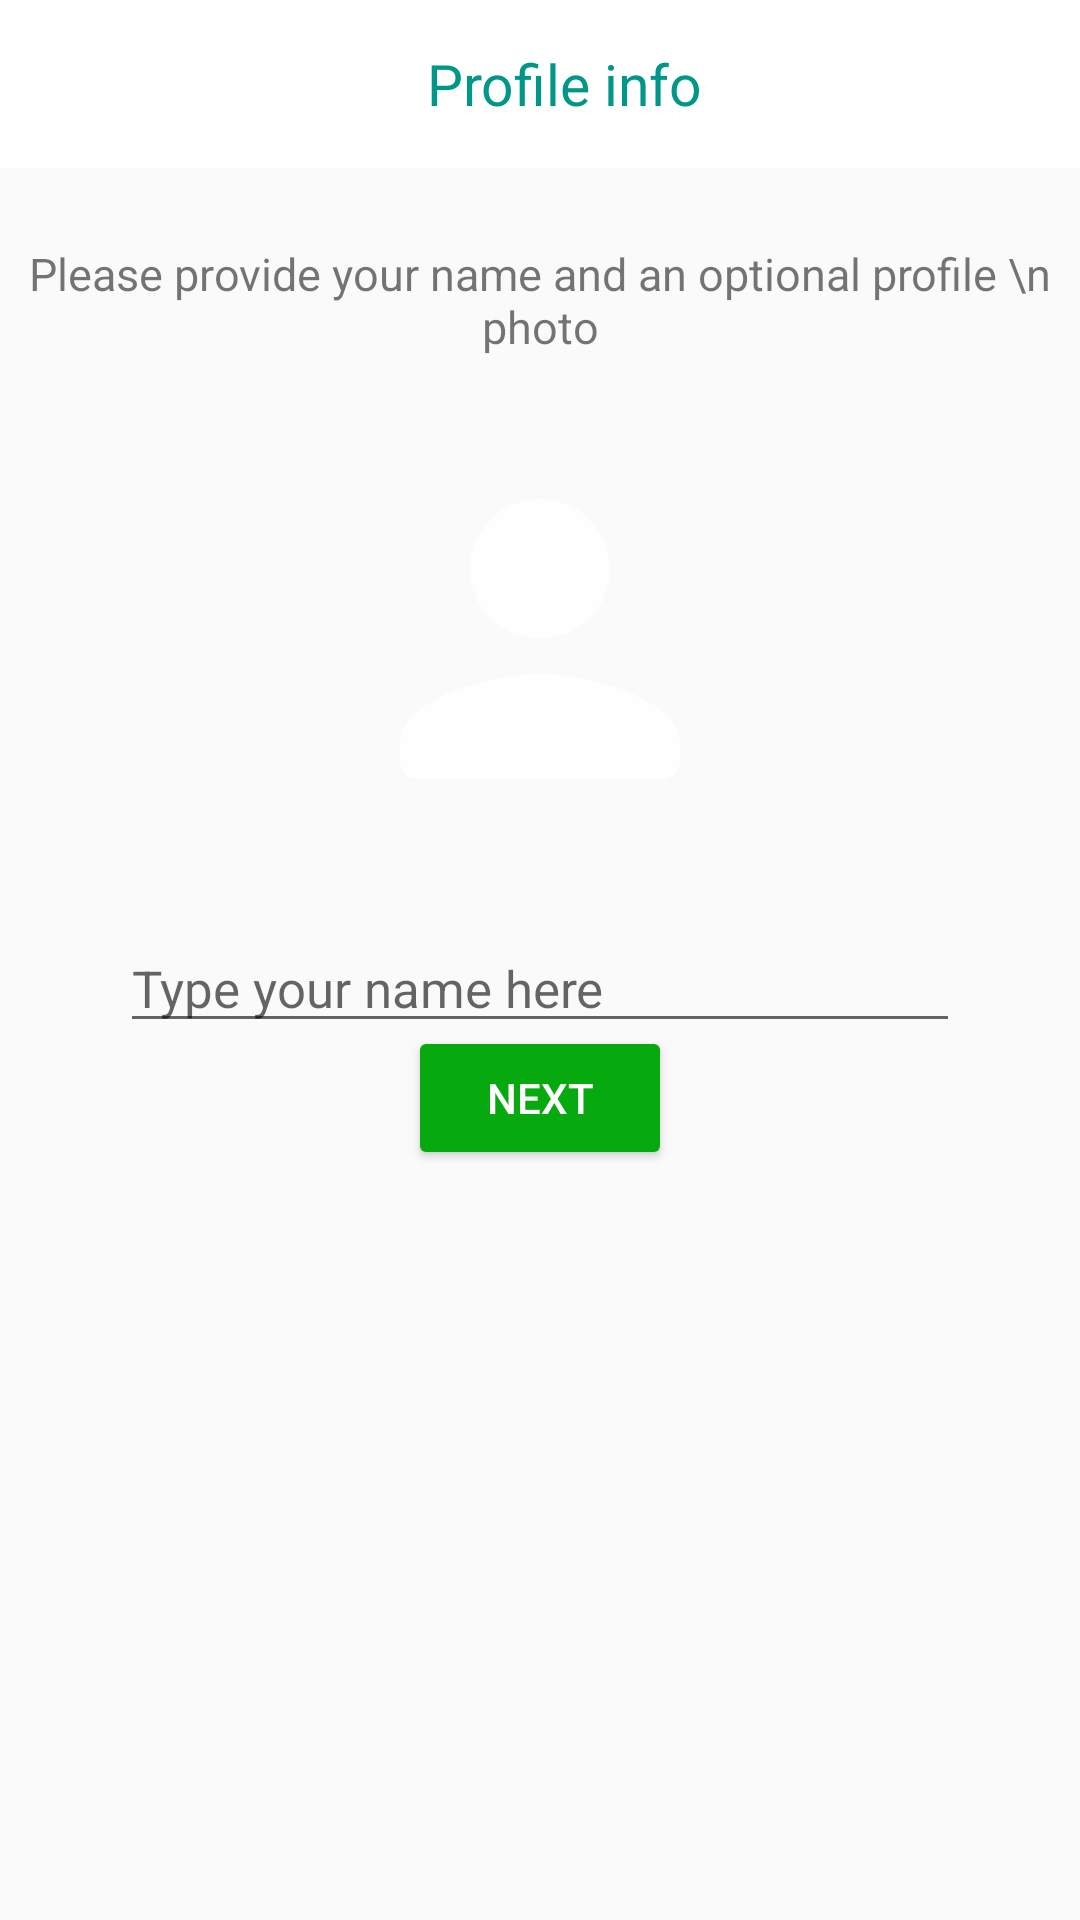

This screen was rendered from an Android layout file. Write that file and the resources it references.
<!-- AndroidManifest.xml: application theme Theme.WhatsApp -->
<!-- res/layout/activity_profile.xml -->
<?xml version="1.0" encoding="utf-8"?>

<androidx.constraintlayout.widget.ConstraintLayout xmlns:android="http://schemas.android.com/apk/res/android"
    xmlns:app="http://schemas.android.com/apk/res-auto"
    xmlns:tools="http://schemas.android.com/tools"
    android:layout_width="match_parent"
    android:layout_height="match_parent"
    tools:context=".ProfileActivity">

    <androidx.appcompat.widget.Toolbar
        android:id="@+id/toolbar"
        android:layout_width="match_parent"
        android:layout_height="wrap_content"
        android:background="@color/white"
        android:minHeight="?attr/actionBarSize"
        app:layout_constraintEnd_toEndOf="parent"
        app:layout_constraintStart_toStartOf="parent"
        app:layout_constraintTop_toTopOf="parent">

        <TextView
            android:id="@+id/actionbar"
            android:layout_width="match_parent"
            android:layout_height="wrap_content"
            android:adjustViewBounds="true"
            android:padding="5dp"
            android:gravity="center"
            android:text="Profile info"
            android:textColor="@color/purple_500"
            android:textSize="19dp" />

    </androidx.appcompat.widget.Toolbar>

    <TextView
        android:id="@+id/textView2"
        android:layout_width="match_parent"
        android:layout_height="wrap_content"
        android:gravity="center"
        android:text="Please provide your name and an optional profile \n photo"
        android:textSize="15sp"
        android:layout_marginTop="25dp"
        app:layout_constraintEnd_toEndOf="parent"
        app:layout_constraintStart_toStartOf="parent"
        app:layout_constraintTop_toBottomOf="@+id/toolbar" />

    <ImageView
        android:id="@+id/profileimageView"
        android:layout_width="140dp"
        android:layout_height="140dp"
        android:layout_marginTop="24dp"
        android:background="@drawable/rounded_corners"
        app:layout_constraintEnd_toEndOf="parent"
        app:layout_constraintStart_toStartOf="parent"
        app:layout_constraintTop_toBottomOf="@+id/textView2"
        app:srcCompat="@drawable/profile" />

    <EditText
        android:id="@+id/your_name"
        android:layout_width="match_parent"
        android:layout_height="wrap_content"
        android:layout_marginTop="25dp"
        android:hint="Type your name here"
        android:textSize="17dp"
        android:layout_marginStart="40dp"
        android:layout_marginEnd="40dp"
        app:layout_constraintEnd_toEndOf="parent"
        app:layout_constraintStart_toStartOf="parent"
        app:layout_constraintTop_toBottomOf="@+id/profileimageView" />

    <Button
        android:id="@+id/profilenext_btn"
        android:layout_width="wrap_content"
        android:layout_height="wrap_content"
        android:layout_marginBottom="250dp"
        android:text="Next"
        android:textColor="@color/white"
        android:backgroundTint="#06AA0E"
        app:layout_constraintBottom_toBottomOf="parent"
        app:layout_constraintEnd_toEndOf="parent"
        app:layout_constraintStart_toStartOf="parent"
        app:layout_constraintTop_toBottomOf="@+id/textView5" />

</androidx.constraintlayout.widget.ConstraintLayout>
<!-- resources referenced by this layout -->
<resources>
  <color name="purple_500">#009688</color>
  <color name="white">#FFFFFFFF</color>
  <!-- drawable profile (drawable-anydpi) -->
  <vector xmlns:android="http://schemas.android.com/apk/res/android"
      android:width="24dp"
      android:height="24dp"
      android:viewportWidth="24"
      android:viewportHeight="24"
      android:tint="#FFFFFF"
      android:alpha="0.8">
    <path
        android:fillColor="@android:color/white"
        android:pathData="M12,12c2.21,0 4,-1.79 4,-4s-1.79,-4 -4,-4 -4,1.79 -4,4 1.79,4 4,4zM12,14c-2.67,0 -8,1.34 -8,4v1c0,0.55 0.45,1 1,1h14c0.55,0 1,-0.45 1,-1v-1c0,-2.66 -5.33,-4 -8,-4z"/>
  </vector>
  <style name="Theme.WhatsApp" parent="Theme.AppCompat.Light.NoActionBar">
          
          <item name="colorPrimary">@color/purple_500</item>
          <item name="colorPrimaryVariant">@color/purple_700</item>
          <item name="colorOnPrimary">@color/white</item>
          
          <item name="colorSecondary">@color/teal_200</item>
          <item name="colorSecondaryVariant">@color/teal_700</item>
          <item name="colorOnSecondary">@color/black</item>
          
          <item name="android:statusBarColor" tools:targetApi="l">?attr/colorPrimaryVariant</item>
          
      </style>
  <color name="purple_700">#009688</color>
  <color name="teal_200">#FF03DAC5</color>
  <color name="teal_700">#FF018786</color>
  <color name="black">#FF000000</color>
</resources>
